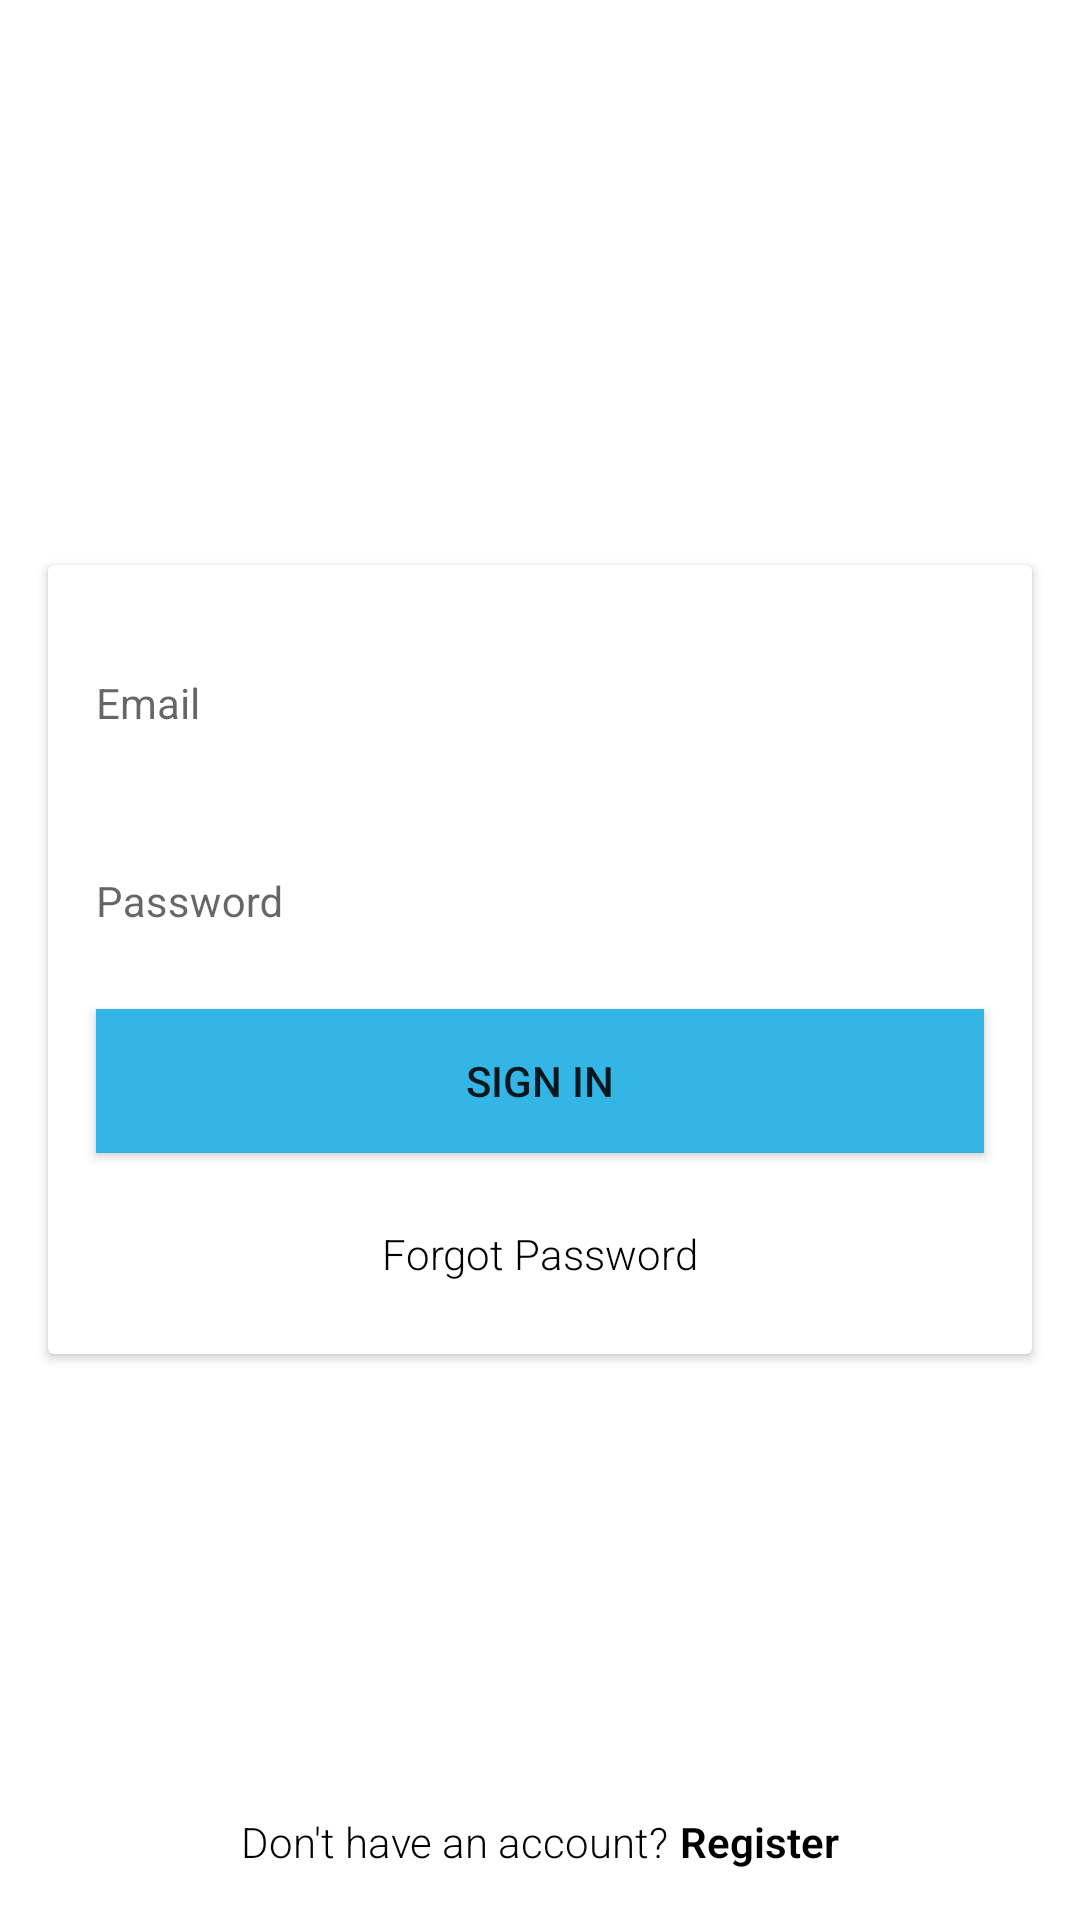

Layout XML and referenced resources for this Android screen:
<!-- AndroidManifest.xml: application theme AppThemeNoActionBar -->
<!-- res/layout/activity_walmart_login.xml -->
<?xml version="1.0" encoding="utf-8"?>
<android.support.design.widget.CoordinatorLayout xmlns:android="http://schemas.android.com/apk/res/android"
    xmlns:app="http://schemas.android.com/apk/res-auto"
    xmlns:tools="http://schemas.android.com/tools"
    android:id="@+id/login_coordinator"
    android:layout_width="match_parent"
    android:layout_height="match_parent"
    android:background="@android:color/white"
    android:fitsSystemWindows="true">

    <ScrollView
        android:layout_width="match_parent"
        android:layout_height="match_parent"

        android:fillViewport="true">

        <RelativeLayout
            android:id="@+id/mainlayout"
            android:layout_width="match_parent"
            android:layout_height="wrap_content">

            <RelativeLayout
                android:id="@+id/relativelayout_logo"
                android:layout_width="150dp"
                android:layout_height="150dp"

                android:layout_alignParentTop="true"
                android:layout_centerHorizontal="true"
                android:layout_margin="@dimen/sp_16">

                <ImageView
                    android:id="@+id/imageViewbg"
                    android:layout_width="wrap_content"
                    android:layout_height="wrap_content"
                    android:layout_centerHorizontal="true"
                    android:layout_centerVertical="true"
                    android:src="@drawable/walmart_logo" />

            </RelativeLayout>

            <android.support.v7.widget.CardView
                android:id="@+id/cardview"
                android:layout_width="match_parent"
                android:layout_height="wrap_content"
                android:layout_centerHorizontal="true"
                android:layout_centerVertical="true"
                android:layout_margin="@dimen/dp_16">

                <LinearLayout
                    android:id="@+id/mainloginLayout"
                    android:layout_width="match_parent"
                    android:layout_height="wrap_content"
                    android:orientation="vertical">

                    <RelativeLayout
                        android:id="@+id/usernamelayout"
                        android:layout_width="match_parent"
                        android:layout_height="wrap_content"
                        android:layout_marginLeft="@dimen/dp_16"
                        android:layout_marginRight="@dimen/dp_16"
                        android:layout_marginTop="@dimen/dp_16">


                        <android.support.design.widget.TextInputLayout
                            android:id="@+id/textinput_emailaddress"
                            android:layout_width="match_parent"
                            android:layout_height="@dimen/textinput_height"
                            android:gravity="center_vertical"
                            >

                            <EditText
                                android:id="@+id/editText_UserName"
                                android:layout_width="match_parent"
                                android:layout_height="match_parent"
                                android:background="@null"
                                android:gravity="center_vertical"
                                android:hint="@string/emailaddress"
                                android:inputType="textEmailAddress"
                                android:paddingRight="@dimen/dp_16"
                                android:textSize="14sp"
                                tools:ignore="RtlHardcoded,UnknownIdInLayout" />
                        </android.support.design.widget.TextInputLayout>
                    </RelativeLayout>

                    <RelativeLayout
                        android:id="@+id/passwordlayout"
                        android:layout_width="match_parent"
                        android:layout_height="wrap_content"
                        android:layout_marginLeft="@dimen/dp_16"
                        android:layout_marginRight="@dimen/dp_16"
                        android:layout_marginTop="@dimen/dp_16">


                        <android.support.design.widget.TextInputLayout
                            android:id="@+id/textinput_password"
                            android:layout_width="match_parent"
                            android:layout_height="@dimen/textinput_height"
                            android:gravity="center_vertical"
                            >

                            <EditText
                                android:id="@+id/editText_UserPassword"
                                android:layout_width="match_parent"
                                android:layout_height="match_parent"
                                android:layout_marginRight="8dp"
                                android:layout_toEndOf="@+id/imageView2"
                                android:layout_toRightOf="@+id/imageView2"
                                android:background="@null"
                                android:hint="@string/password"
                                android:inputType="textPassword"
                                android:textSize="14sp"
                                tools:ignore="RtlHardcoded,UnknownIdInLayout" />
                        </android.support.design.widget.TextInputLayout>
                    </RelativeLayout>

                    <Button
                        android:id="@+id/loginButton"
                        android:layout_width="match_parent"
                        android:layout_height="wrap_content"
                        android:layout_marginBottom="@dimen/dp_16"
                        android:layout_marginLeft="@dimen/dp_16"
                        android:layout_marginRight="@dimen/dp_16"
                        android:layout_marginTop="@dimen/dp_16"
                        android:background="@android:color/holo_blue_light"
                        android:elevation="2dp"
                        android:text="@string/login"
                        android:textSize="@dimen/sp_14"
                        tools:ignore="HardcodedText,UnusedAttribute" />

                    <TextView
                        android:id="@+id/forgetpasswordTxtview"
                        android:layout_width="wrap_content"
                        android:layout_height="wrap_content"
                        android:layout_gravity="center_horizontal"
                        android:layout_marginBottom="@dimen/dp_16"
                        android:background="?attr/selectableItemBackground"
                        android:clickable="true"
                        android:padding="@dimen/dp_8"
                        android:text="@string/forgotPassword"
                        android:textColor="@android:color/black"
                        android:textSize="14sp" />
                </LinearLayout>

            </android.support.v7.widget.CardView>


            <FrameLayout
                android:id="@+id/bottomLayout"
                android:layout_width="match_parent"
                android:layout_height="60dp"

                android:layout_alignParentBottom="true">

                <RelativeLayout
                    android:layout_width="wrap_content"
                    android:layout_height="wrap_content"
                    android:layout_gravity="center"
                    android:layout_marginTop="4dp"
                    tools:ignore="UselessParent">

                    <TextView
                        android:id="@+id/registerTxtviewLabel"
                        android:layout_width="wrap_content"
                        android:layout_height="wrap_content"
                        android:layout_centerVertical="true"
                        android:layout_gravity="center"
                        android:clickable="true"
                        android:gravity="center"
                        android:text="@string/register_txt"
                        android:textColor="@android:color/black"
                        android:textSize="14sp" />

                    <TextView
                        android:id="@+id/registerTxtview"
                        android:layout_width="wrap_content"
                        android:layout_height="wrap_content"
                        android:layout_centerInParent="true"
                        android:layout_marginLeft="4dp"
                        android:layout_marginRight="0dp"
                        android:layout_toEndOf="@+id/registerTxtviewLabel"
                        android:layout_toRightOf="@+id/registerTxtviewLabel"
                        android:background="?attr/selectableItemBackground"
                        android:clickable="true"
                        android:text="@string/register_txt_link"
                        android:textColor="@android:color/black"
                        android:textSize="14sp"
                        android:textStyle="bold" />
                </RelativeLayout>

            </FrameLayout>

        </RelativeLayout>

    </ScrollView>


</android.support.design.widget.CoordinatorLayout>
<!-- resources referenced by this layout -->
<resources>
  <dimen name="dp_16">16dp</dimen>
  <dimen name="dp_8">8dp</dimen>
  <dimen name="sp_14">14sp</dimen>
  <dimen name="sp_16">16sp</dimen>
  <dimen name="textinput_height">50dp</dimen>
  <string name="emailaddress">Email</string>
  <string name="forgotPassword">Forgot Password</string>
  <string name="login">Sign in</string>
  <string name="password">Password</string>
  <string name="register_txt">Don\'t have an account?</string>
  <string name="register_txt_link">Register</string>
  <style name="AppThemeNoActionBar" parent="Theme.AppCompat.Light.NoActionBar">
          
          <item name="colorPrimary">@color/colorPrimary</item>
          <item name="colorPrimaryDark">@color/colorPrimaryDark</item>
          <item name="android:textViewStyle">@style/RobotoTextViewStyle</item>
  
          <item name="colorAccent">@color/colorAccent</item>
      </style>
  <style name="RobotoTextViewStyle" parent="android:Widget.TextView">
          <item name="android:fontFamily">sans-serif-light</item>
      </style>
  <!-- not gathered from this repository: default colours our renderer supplied (Android Studio template values) -->
  <color name="colorPrimary">#FF6200EE</color>
  <color name="colorPrimaryDark">#FF3700B3</color>
  <color name="colorAccent">#FF03DAC5</color>
</resources>
